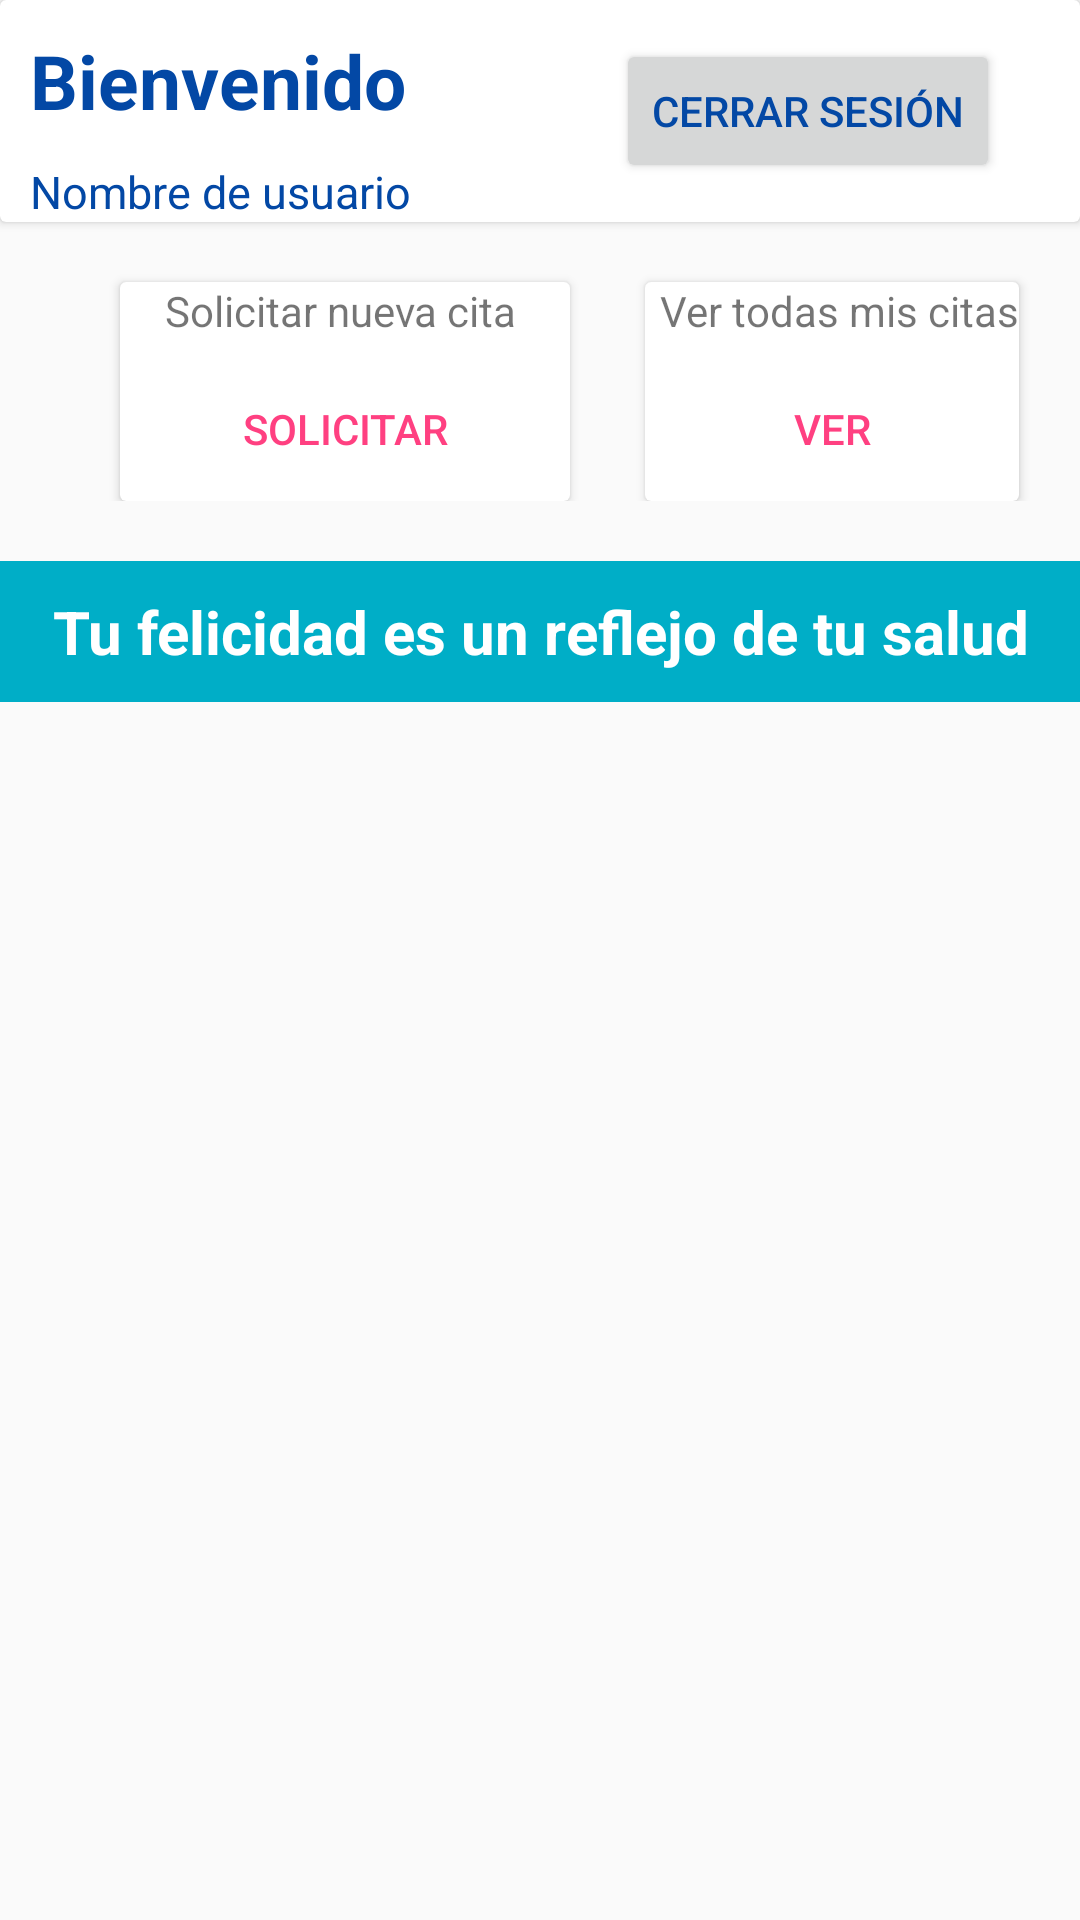

Write the Android layout XML for this screen, with the resource values it uses.
<!-- AndroidManifest.xml: application theme AppTheme -->
<!-- res/layout/welcome_activity.xml -->
<?xml version="1.0" encoding="utf-8"?>
<RelativeLayout
    xmlns:android="http://schemas.android.com/apk/res/android"
    xmlns:app="http://schemas.android.com/apk/res-auto"
    xmlns:tools="http://schemas.android.com/tools"
    android:layout_width="match_parent"
    android:layout_height="match_parent">

    <LinearLayout
        style="@style/ajustarAlto"
        android:layout_alignParentStart="true"
        android:layout_alignParentTop="true"
        android:orientation="vertical">

        <android.support.v7.widget.CardView
            style="@style/ajustarAlto"
            android:layout_height="wrap_content">

            <LinearLayout
                android:layout_width="wrap_content"
                android:layout_height="wrap_content"
                android:orientation="horizontal">

                <LinearLayout
                    style="@style/ajustarAlto"
                    android:layout_width="wrap_content"
                    android:layout_height="wrap_content"
                    android:orientation="vertical">

                    <TextView
                        style="@style/tituloStyle"
                        android:text="Bienvenido"
                        android:textColor="@color/colorAzulRey" />

                    <TextView
                        android:id="@+id/nombrePersona"
                        style="@style/subtituloStyle"
                        android:text="Nombre de usuario"
                        android:textColor="@color/colorAzulRey" />

                </LinearLayout>

                <Button
                    android:id="@+id/cerrarSesión"
                    android:layout_width="wrap_content"
                    android:layout_height="wrap_content"
                    android:textColor="@color/colorAzulRey"
                    android:layout_gravity="center"
                    android:layout_marginLeft="60dp"
                    android:text="Cerrar Sesión" />
            </LinearLayout>

        </android.support.v7.widget.CardView>

        <LinearLayout
            android:layout_width="match_parent"
            android:layout_height="match_parent"
            android:orientation="horizontal">

            <android.support.v7.widget.CardView
                android:layout_width="150dp"
                android:layout_height="match_parent"
                android:layout_marginLeft="40dp"
                android:layout_marginTop="20dp">

                <TextView
                    android:layout_width="wrap_content"
                    android:layout_height="wrap_content"
                    android:layout_marginLeft="15dp"
                    android:text="@string/enlace2" />

                <Button
                    android:id="@+id/solicitarCita"
                    style="@style/Widget.AppCompat.Button.Borderless.Colored"
                    android:layout_width="wrap_content"
                    android:layout_height="wrap_content"
                    android:layout_gravity="center_horizontal"
                    android:layout_marginTop="25dp"
                    android:text="@string/boton2" />
            </android.support.v7.widget.CardView>

            <android.support.v7.widget.CardView
                style="@style/cajaTextoVertical"
                android:layout_marginLeft="25dp"
                android:layout_marginTop="20dp">

                <TextView
                    style="@style/cajaTextoVertical"
                    android:layout_marginLeft="5dp"
                    android:text="@string/enlace1" />

                <Button
                    android:id="@+id/verCita"
                    style="@style/Widget.AppCompat.Button.Borderless.Colored"
                    android:layout_width="wrap_content"
                    android:layout_height="wrap_content"
                    android:layout_gravity="center_horizontal"
                    android:layout_marginTop="25dp"
                    android:text="@string/boton1" />
            </android.support.v7.widget.CardView>
        </LinearLayout>

        <TextView
            android:layout_width="match_parent"
            android:layout_height="wrap_content"
            android:layout_marginTop="20dp"
            android:background="@color/colorAzulCielo"
            android:gravity="center"
            android:padding="10dp"
            android:text="@string/frase"
            android:textColor="@color/colorBlanco"
            android:textSize="20dp"
            android:textStyle="bold" />

        <ImageView
            android:id="@+id/imageView"
            android:layout_width="match_parent"
            android:layout_height="match_parent"
            app:srcCompat="@drawable/photo_welcome" />


    </LinearLayout>

</RelativeLayout>
<!-- resources referenced by this layout -->
<resources>
  <color name="colorAzulCielo">#00AEC7</color>
  <color name="colorAzulRey">#0348A5</color>
  <color name="colorBlanco">#ffffff</color>
  <string name="boton1">Ver</string>
  <string name="boton2">Solicitar</string>
  <string name="enlace1">Ver todas mis citas</string>
  <string name="enlace2">Solicitar nueva cita</string>
  <string name="frase">Tu felicidad es un reflejo de tu salud</string>
  <style name="ajustarAlto">
          <item name="android:layout_width">match_parent</item>
          <item name="android:layout_height">wrap_content</item>
      </style>
  <style name="cajaTextoVertical">
          <item name="android:layout_width">wrap_content</item>
          <item name="android:layout_height">match_parent</item>
      </style>
  <style name="subtituloStyle">
          <item name="android:layout_width">wrap_content</item>
          <item name="android:layout_height">wrap_content</item>
          <item name="android:paddingLeft">10dp</item>
          <item name="android:textSize">15dp</item>
      </style>
  <style name="tituloStyle">
          <item name="android:padding">10dp</item>
          <item name="android:layout_width">wrap_content</item>
          <item name="android:layout_height">wrap_content</item>
          <item name="android:textSize">25dp</item>
          <item name="android:textStyle">bold</item>
      </style>
  <style name="AppTheme" parent="Base.Theme.AppCompat.Light.DarkActionBar">
          
          <item name="colorPrimary">@color/colorPrimary</item>
          <item name="colorPrimaryDark">@color/colorPrimaryDark</item>
          <item name="colorAccent">@color/colorAccent</item>
      </style>
  <color name="colorPrimary">#3F51B5</color>
  <color name="colorPrimaryDark">#303F9F</color>
  <color name="colorAccent">#FF4081</color>
</resources>
